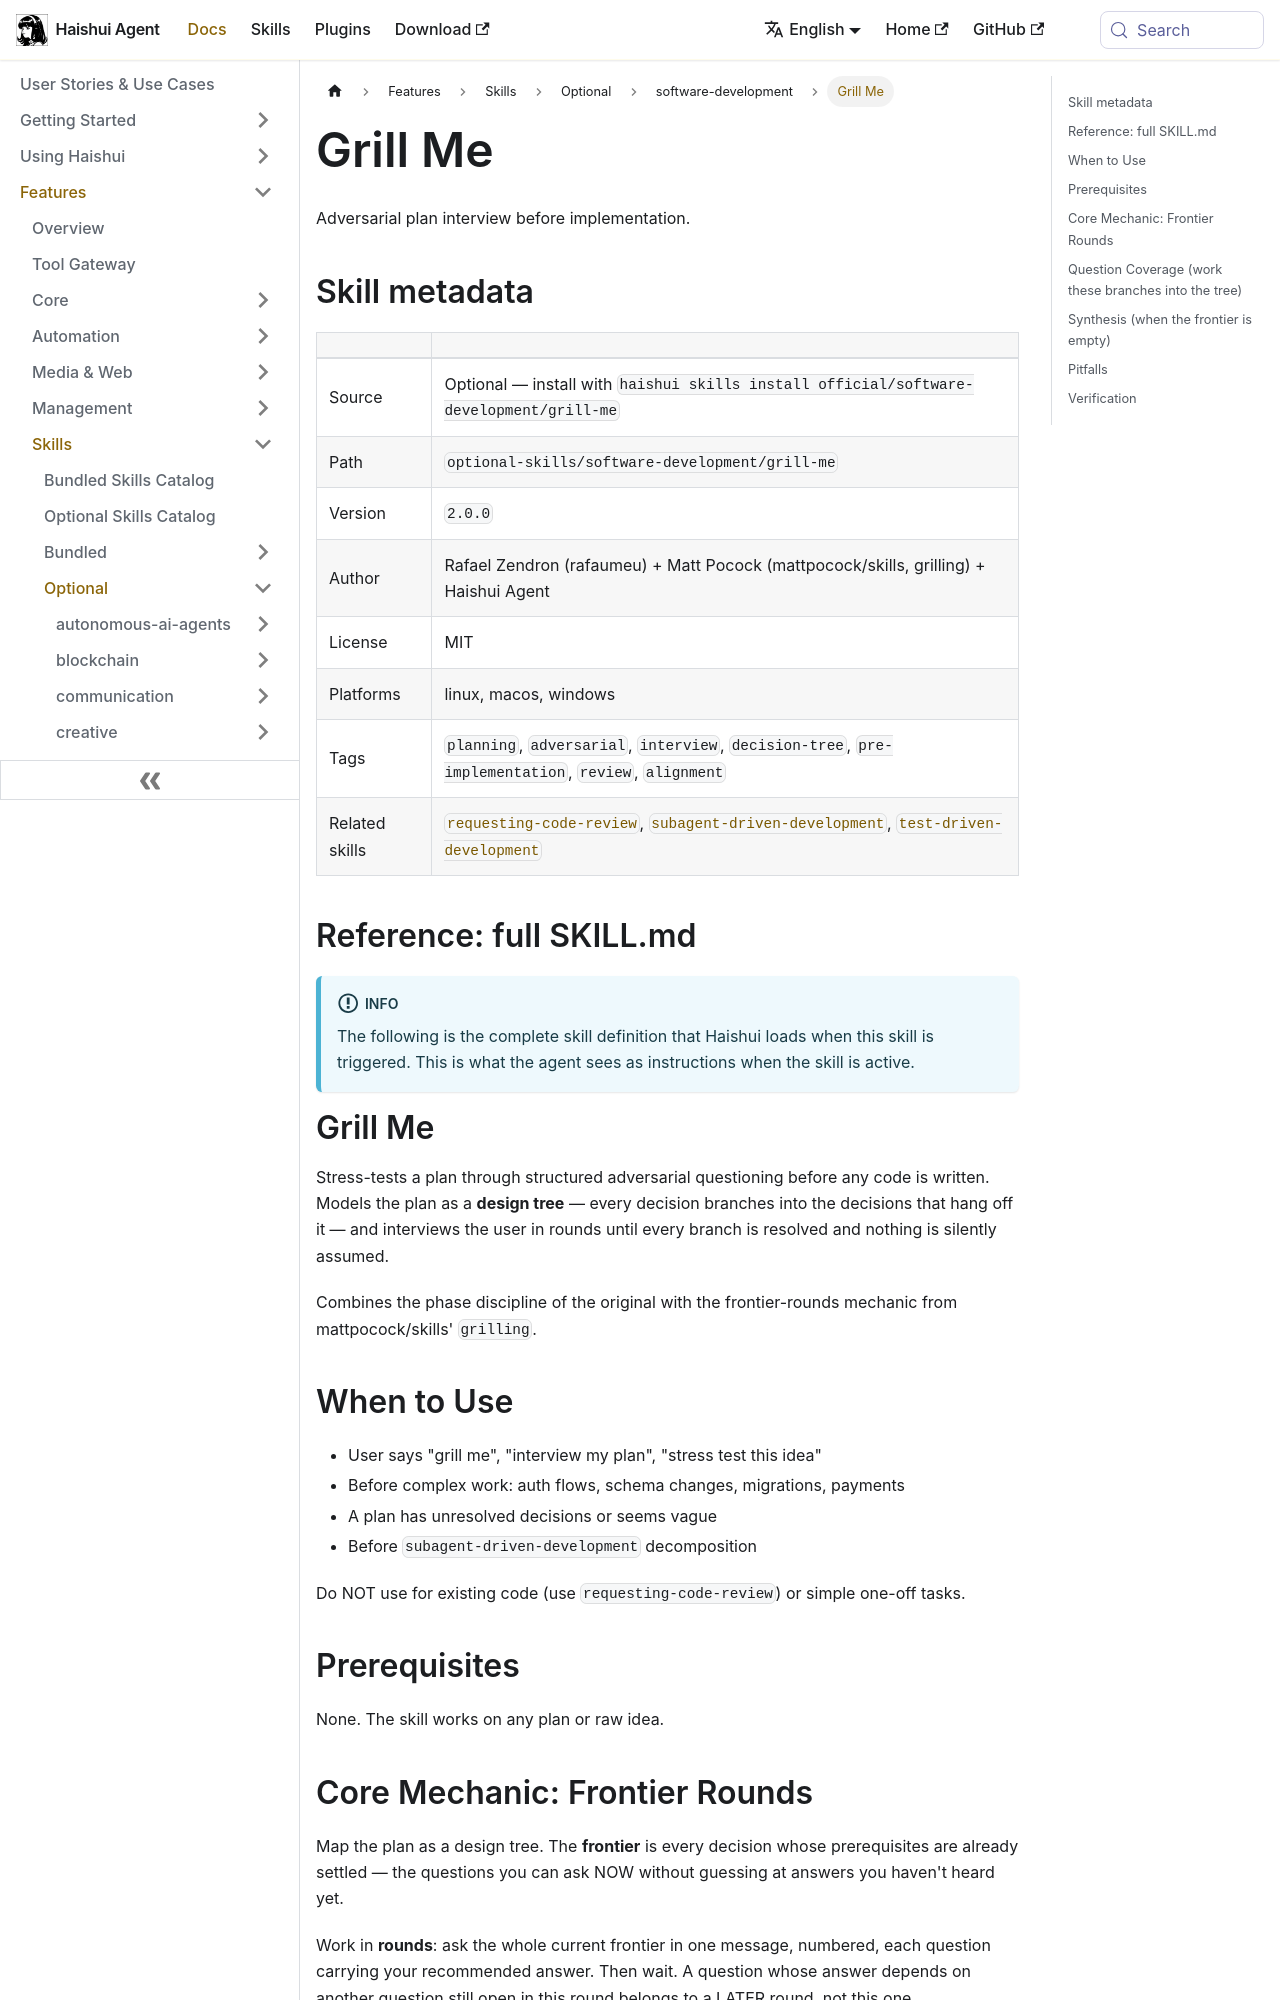

repository: aiqinghaiwork163/haishui-agent · page: docs/user-guide/skills/optional/software-development/software-development-grill-me/index.html · generator: docusaurus

---
title: "Grill Me — Adversarial plan interview before implementation"
sidebar_label: "Grill Me"
description: "Adversarial plan interview before implementation"
---

{/* This page is auto-generated from the skill's SKILL.md by website/scripts/generate-skill-docs.py. Edit the source SKILL.md, not this page. */}

# Grill Me

Adversarial plan interview before implementation.

## Skill metadata

| | |
|---|---|
| Source | Optional — install with `haishui skills install official/software-development/grill-me` |
| Path | `optional-skills/software-development/grill-me` |
| Version | `2.0.0` |
| Author | Rafael Zendron (rafaumeu) + Matt Pocock (mattpocock/skills, grilling) + Haishui Agent |
| License | MIT |
| Platforms | linux, macos, windows |
| Tags | `planning`, `adversarial`, `interview`, `decision-tree`, `pre-implementation`, `review`, `alignment` |
| Related skills | [`requesting-code-review`](../../bundled/software-development/software-development-requesting-code-review.md), [`subagent-driven-development`](../../optional/software-development/software-development-subagent-driven-development.md), [`test-driven-development`](../../bundled/software-development/software-development-test-driven-development.md) |

## Reference: full SKILL.md

:::info
The following is the complete skill definition that Haishui loads when this skill is triggered. This is what the agent sees as instructions when the skill is active.
:::

# Grill Me

Stress-tests a plan through structured adversarial questioning before any
code is written. Models the plan as a **design tree** — every decision
branches into the decisions that hang off it — and interviews the user in
rounds until every branch is resolved and nothing is silently assumed.

Combines the phase discipline of the original with the frontier-rounds
mechanic from mattpocock/skills' `grilling`.

## When to Use

- User says "grill me", "interview my plan", "stress test this idea"
- Before complex work: auth flows, schema changes, migrations, payments
- A plan has unresolved decisions or seems vague
- Before `subagent-driven-development` decomposition

Do NOT use for existing code (use `requesting-code-review`) or simple one-off
tasks.

## Prerequisites

None. The skill works on any plan or raw idea.
